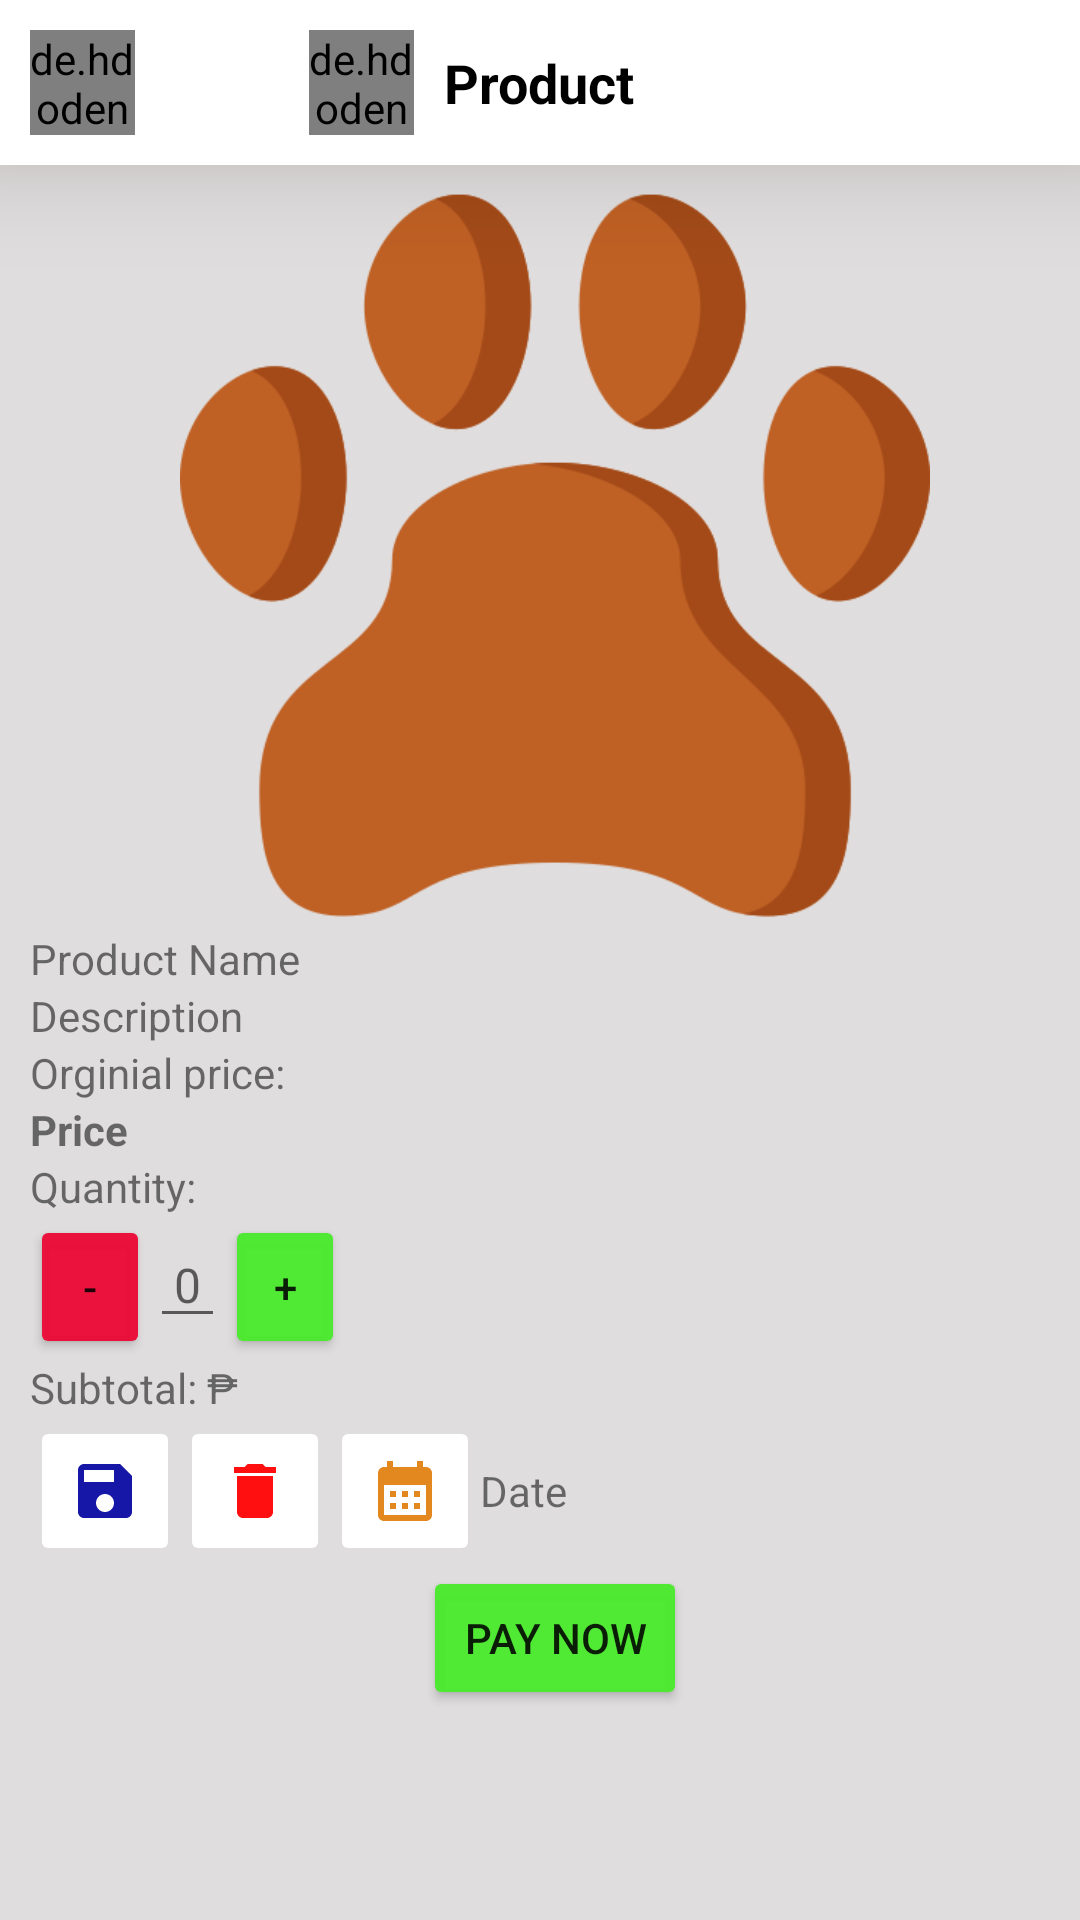

Layout XML and referenced resources for this Android screen:
<!-- AndroidManifest.xml: application theme Theme.MyMobileApp -->
<!-- res/layout/activity_reservation.xml -->
<?xml version="1.0" encoding="utf-8"?>
<RelativeLayout xmlns:android="http://schemas.android.com/apk/res/android"
    xmlns:app="http://schemas.android.com/apk/res-auto"
    xmlns:tools="http://schemas.android.com/tools"
    android:background="@color/white2"
    android:layout_width="match_parent"
    android:layout_height="match_parent"
    tools:context=".reservation">

    <RelativeLayout
        android:layout_width="match_parent"
        android:layout_height="wrap_content"
        android:background="@color/white"
        android:id="@+id/rel_top_prod"
        android:outlineAmbientShadowColor="@color/bg"
        android:elevation="20dp"
        >
        <de.hdodenhof.circleimageview.CircleImageView
            android:id="@+id/dProd_back"
            android:layout_width="35dp"
            android:layout_height="35dp"
            android:layout_marginStart="10dp"
            android:layout_marginTop="10dp"
            android:layout_marginEnd="10dp"
            android:layout_marginBottom="10dp"
            android:src="@drawable/ic_baseline_arrow_circle_left_24" />

        <de.hdodenhof.circleimageview.CircleImageView
            android:layout_width="35dp"
            android:layout_height="35dp"
            android:layout_centerInParent="true"
            android:layout_marginStart="10dp"
            android:layout_marginTop="10dp"
            android:layout_marginEnd="10dp"
            android:layout_marginBottom="10dp"
            android:layout_toStartOf="@+id/txt_prod"
            android:src="@drawable/product" />

        <TextView
            android:id="@+id/txt_prod"
            android:layout_width="wrap_content"
            android:layout_height="wrap_content"
            android:layout_centerInParent="true"
            android:text="Product"
            android:textColor="@color/black"
            android:textSize="18dp"
            android:textStyle="bold" />
    </RelativeLayout>

    <LinearLayout
        android:layout_width="match_parent"
        android:layout_height="match_parent"
        android:orientation="vertical"
        android:layout_marginTop="60dp"
        android:layout_marginLeft="10dp"
        >
        <ImageView
            android:id="@+id/prod_pp"
            android:layout_width="match_parent"
            android:layout_height="250dp"
            android:src="@drawable/logo"
            />
        <TextView
            android:id="@+id/prod_name"
            android:layout_width="wrap_content"
            android:layout_height="wrap_content"
            android:text="Product Name"
            />
        <TextView
            android:id="@+id/descriptProd"
            android:layout_width="wrap_content"
            android:layout_height="wrap_content"
            android:text="Description"
            />
        <TextView
            android:layout_width="wrap_content"
            android:layout_height="wrap_content"
            android:text="Orginial price:"
            />
        <TextView
            android:id="@+id/prod_price"
            android:layout_width="wrap_content"
            android:layout_height="wrap_content"
            android:textStyle="bold"
            android:text="Price"
            />
        <TextView
            android:layout_width="wrap_content"
            android:layout_height="wrap_content"
            android:text="Quantity:"
            />

        <LinearLayout
            android:layout_width="match_parent"
            android:layout_height="wrap_content"
            android:orientation="horizontal">

            <Button
                android:id="@+id/decre_btn"
                android:layout_width="40dp"
                android:layout_height="wrap_content"
                android:onClick="decrement"
                android:text="-"
                android:backgroundTint="@color/red"/>

            <EditText
                android:id="@+id/quantity_text_view"
                android:layout_width="wrap_content"
                android:layout_height="wrap_content"
                android:paddingLeft="8dp"
                android:paddingRight="8dp"
                android:hint="0"
                android:textColor="@android:color/black"
                android:textSize="16sp" />

            <Button
                android:id="@+id/incre_btn"
                android:layout_width="40dp"
                android:layout_height="wrap_content"
                android:onClick="increment"
                android:text="+"
                android:backgroundTint="@color/green"/>

        </LinearLayout>

        <LinearLayout
            android:layout_width="wrap_content"
            android:layout_height="wrap_content"
            >
        <TextView
            android:layout_width="wrap_content"
            android:layout_height="wrap_content"
            android:text="Subtotal: ₱"
            />
        <TextView
            android:id="@+id/subtotalText"
            android:layout_width="wrap_content"
            android:layout_height="wrap_content"
            android:text=""
            />
        </LinearLayout>

    <LinearLayout
        android:layout_width="wrap_content"
        android:layout_height="wrap_content"
        >
        <ImageButton
            android:id="@+id/btn_save_prodEdt"
            android:layout_width="50dp"
            android:layout_height="50dp"
            android:src="@drawable/ic_baseline_save_24"
            android:backgroundTint="@color/white"
            />
        <ImageButton
            android:id="@+id/btn_del_prod"
            android:layout_width="50dp"
            android:layout_height="50dp"
            android:layout_toEndOf="@+id/btn_save_prodEdt"
            android:src="@drawable/ic_baseline_delete_24"
            android:backgroundTint="@color/white"
            />
        <ImageButton
            android:id="@+id/cartPicker"
            android:layout_width="50dp"
            android:layout_height="50dp"
            android:src="@drawable/ic_baseline_calendar_month_24"
            android:backgroundTint="@color/white"
            />
        <TextView
            android:id="@+id/cartDateText"
            android:layout_width="wrap_content"
            android:layout_height="wrap_content"
            android:layout_gravity="center"
            android:text="Date"
            />

    </LinearLayout>

        <Button
            android:id="@+id/btn_pay_prod"
            android:layout_width="wrap_content"
            android:layout_height="wrap_content"
            android:text="Pay Now"
            android:layout_gravity="center"
            android:backgroundTint="@color/green"
            />


    </LinearLayout>

</RelativeLayout>
<!-- resources referenced by this layout -->
<resources>
  <color name="bg">#F6764F</color>
  <color name="black">#FF000000</color>
  <color name="green">#F54AEA2D</color>
  <color name="red">#F5EC0B38</color>
  <color name="white">#FFFFFFFF</color>
  <color name="white2">#DFDDDD</color>
  <!-- drawable ic_baseline_arrow_circle_left_24 (drawable) -->
  <vector android:height="24dp" android:tint="#0E0D0D"
      android:viewportHeight="24" android:viewportWidth="24"
      android:width="24dp" xmlns:android="http://schemas.android.com/apk/res/android">
      <path android:fillColor="@android:color/white" android:pathData="M2,12c0,5.52 4.48,10 10,10s10,-4.48 10,-10c0,-5.52 -4.48,-10 -10,-10C6.48,2 2,6.48 2,12zM12,11l4,0v2l-4,0l0,3l-4,-4l4,-4L12,11z"/>
  </vector>
  <!-- drawable ic_baseline_calendar_month_24 (drawable) -->
  <vector android:height="24dp" android:tint="#E3871F"
      android:viewportHeight="24" android:viewportWidth="24"
      android:width="24dp" xmlns:android="http://schemas.android.com/apk/res/android">
      <path android:fillColor="@android:color/white" android:pathData="M19,4h-1V2h-2v2H8V2H6v2H5C3.89,4 3.01,4.9 3.01,6L3,20c0,1.1 0.89,2 2,2h14c1.1,0 2,-0.9 2,-2V6C21,4.9 20.1,4 19,4zM19,20H5V10h14V20zM9,14H7v-2h2V14zM13,14h-2v-2h2V14zM17,14h-2v-2h2V14zM9,18H7v-2h2V18zM13,18h-2v-2h2V18zM17,18h-2v-2h2V18z"/>
  </vector>
  <!-- drawable ic_baseline_delete_24 (drawable) -->
  <vector android:height="24dp" android:tint="#FF0F0F"
      android:viewportHeight="24" android:viewportWidth="24"
      android:width="24dp" xmlns:android="http://schemas.android.com/apk/res/android">
      <path android:fillColor="@android:color/white" android:pathData="M6,19c0,1.1 0.9,2 2,2h8c1.1,0 2,-0.9 2,-2V7H6v12zM19,4h-3.5l-1,-1h-5l-1,1H5v2h14V4z"/>
  </vector>
  <!-- drawable ic_baseline_save_24 (drawable) -->
  <vector android:height="24dp" android:tint="#1717A7"
      android:viewportHeight="24" android:viewportWidth="24"
      android:width="24dp" xmlns:android="http://schemas.android.com/apk/res/android">
      <path android:fillColor="@android:color/white" android:pathData="M17,3L5,3c-1.11,0 -2,0.9 -2,2v14c0,1.1 0.89,2 2,2h14c1.1,0 2,-0.9 2,-2L21,7l-4,-4zM12,19c-1.66,0 -3,-1.34 -3,-3s1.34,-3 3,-3 3,1.34 3,3 -1.34,3 -3,3zM15,9L5,9L5,5h10v4z"/>
  </vector>
  <!-- drawable logo: png bitmap (drawable-v24, 24460 bytes) -->
  <style name="Theme.MyMobileApp" parent="Theme.MaterialComponents.Light.NoActionBar">
          
          <item name="colorPrimary">#E68B1C</item>
          <item name="colorPrimaryVariant">#F1673D</item>
          <item name="colorOnPrimary">@color/white</item>
          
          <item name="colorSecondary">@color/bg</item>
          <item name="colorSecondaryVariant">@color/teal_700</item>
          <item name="colorOnSecondary">@color/black</item>
          
          <item name="android:statusBarColor" tools:targetApi="l">@color/bg</item>
          
      </style>
  <color name="teal_700">#FF018786</color>
</resources>
